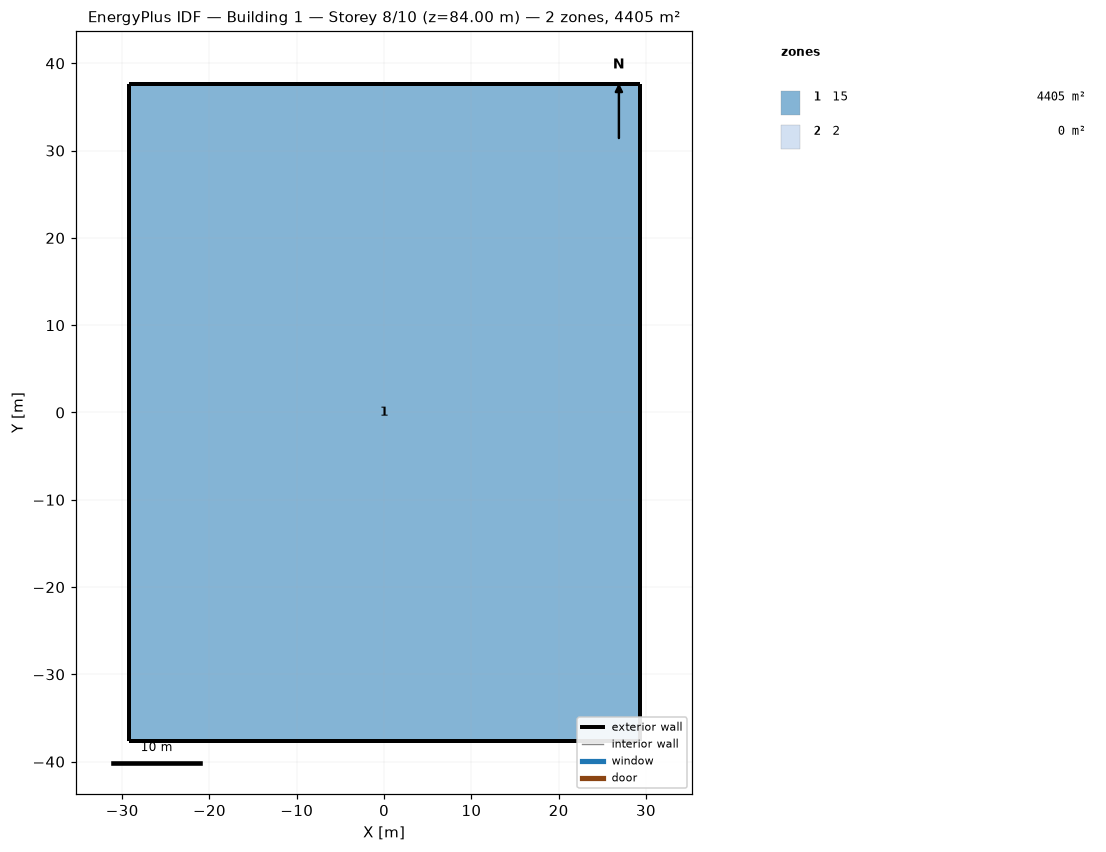
=== STOREY PLAN SPEC (per zone: floor XY polygon, exterior-wall plan segments, windows/doors) ===
zone 1: 15  (4405.4 m²)
  floor: (-29.26, 37.64) (0.00, 37.64) (29.26, 37.64) (29.26, 0.00) (29.26, -37.64) (0.00, -37.64) (-29.26, -37.64) (-29.26, 0.00)
  exterior wall: (0.00, 37.64) – (-29.26, 37.64)  [29.3 m]
  exterior wall: (29.26, 37.64) – (0.00, 37.64)  [29.3 m]
  exterior wall: (29.26, 0.00) – (29.26, 37.64)  [37.6 m]
  exterior wall: (29.26, -37.64) – (29.26, 0.00)  [37.6 m]
  exterior wall: (0.00, -37.64) – (29.26, -37.64)  [29.3 m]
  exterior wall: (-29.26, -37.64) – (0.00, -37.64)  [29.3 m]
  exterior wall: (-29.26, 0.00) – (-29.26, -37.64)  [37.6 m]
  exterior wall: (-29.26, 37.64) – (-29.26, 0.00)  [37.6 m]
zone 2: 2  (0.0 m²)
  exterior wall: (0.00, 37.64) – (-29.26, 37.64)  [29.3 m]
  exterior wall: (29.26, 37.64) – (0.00, 37.64)  [29.3 m]
  exterior wall: (29.26, 0.00) – (29.26, 37.64)  [37.6 m]
  exterior wall: (29.26, -37.64) – (29.26, 0.00)  [37.6 m]
  exterior wall: (0.00, -37.64) – (29.26, -37.64)  [29.3 m]
  exterior wall: (-29.26, -37.64) – (0.00, -37.64)  [29.3 m]
  exterior wall: (-29.26, 0.00) – (-29.26, -37.64)  [37.6 m]
  exterior wall: (-29.26, 37.64) – (-29.26, 0.00)  [37.6 m]

=== DERIVED (storey summary) ===
Building: Building 1
Storey: 8 of 10  (floor level z = 84.00 m)
Storey gross floor area: 4405.4 m²
Zones on this storey: 2
  - 15: floor 4405.4 m²; exterior wall 267.6 m (1204.2 m²); WWR 0.0%
  - 2: floor 0.0 m²; exterior wall 267.6 m (1204.2 m²); WWR 0.0%
Zone adjacency: (none detected)